Photos from the image-classification dataset "data" in the GitHub repository syu-ka/resnet-parts-classifier. Its 5 classes are: clip, hook ring, magnet clip big, magnet clip small, ring.

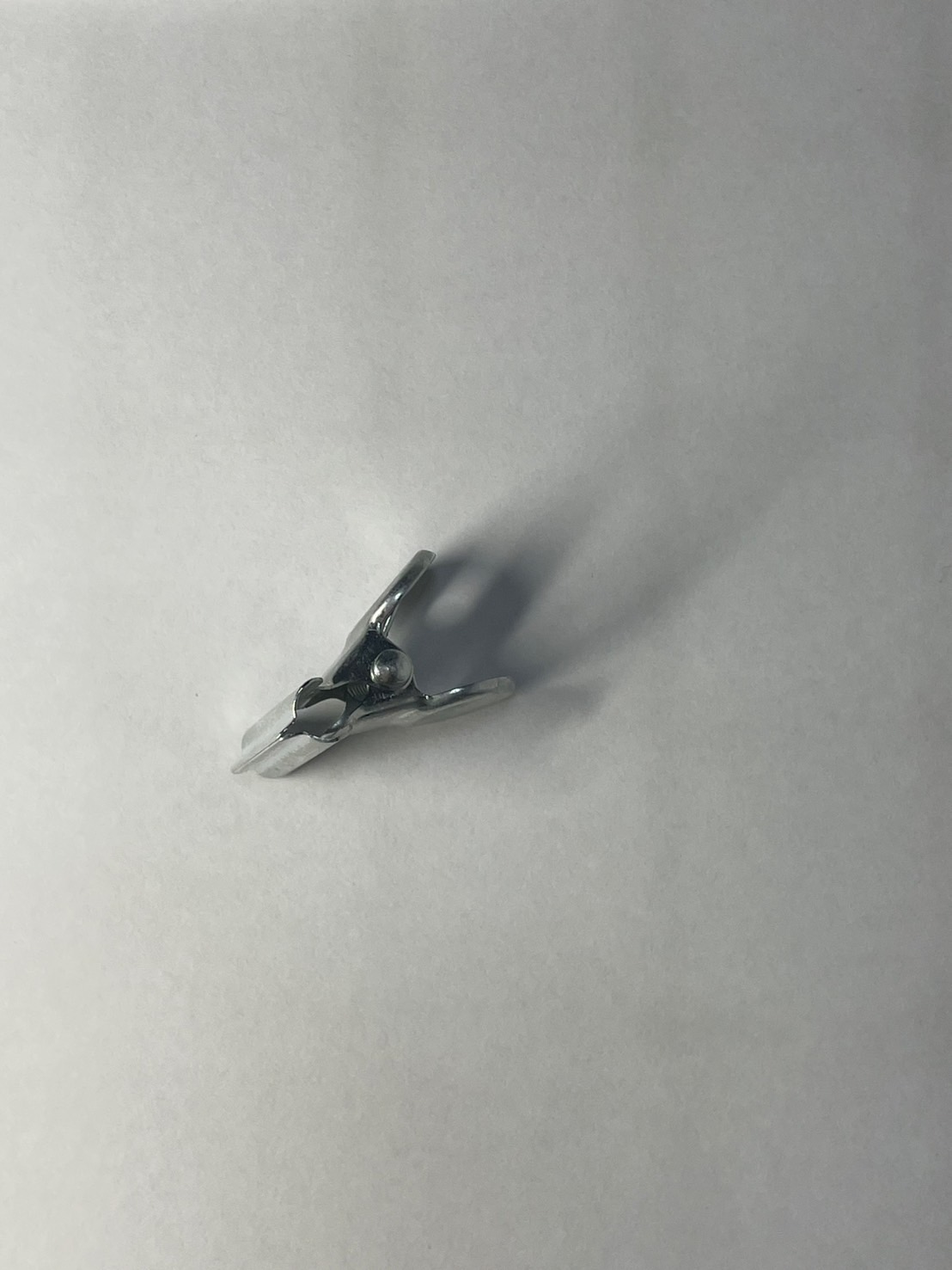
Label: clip

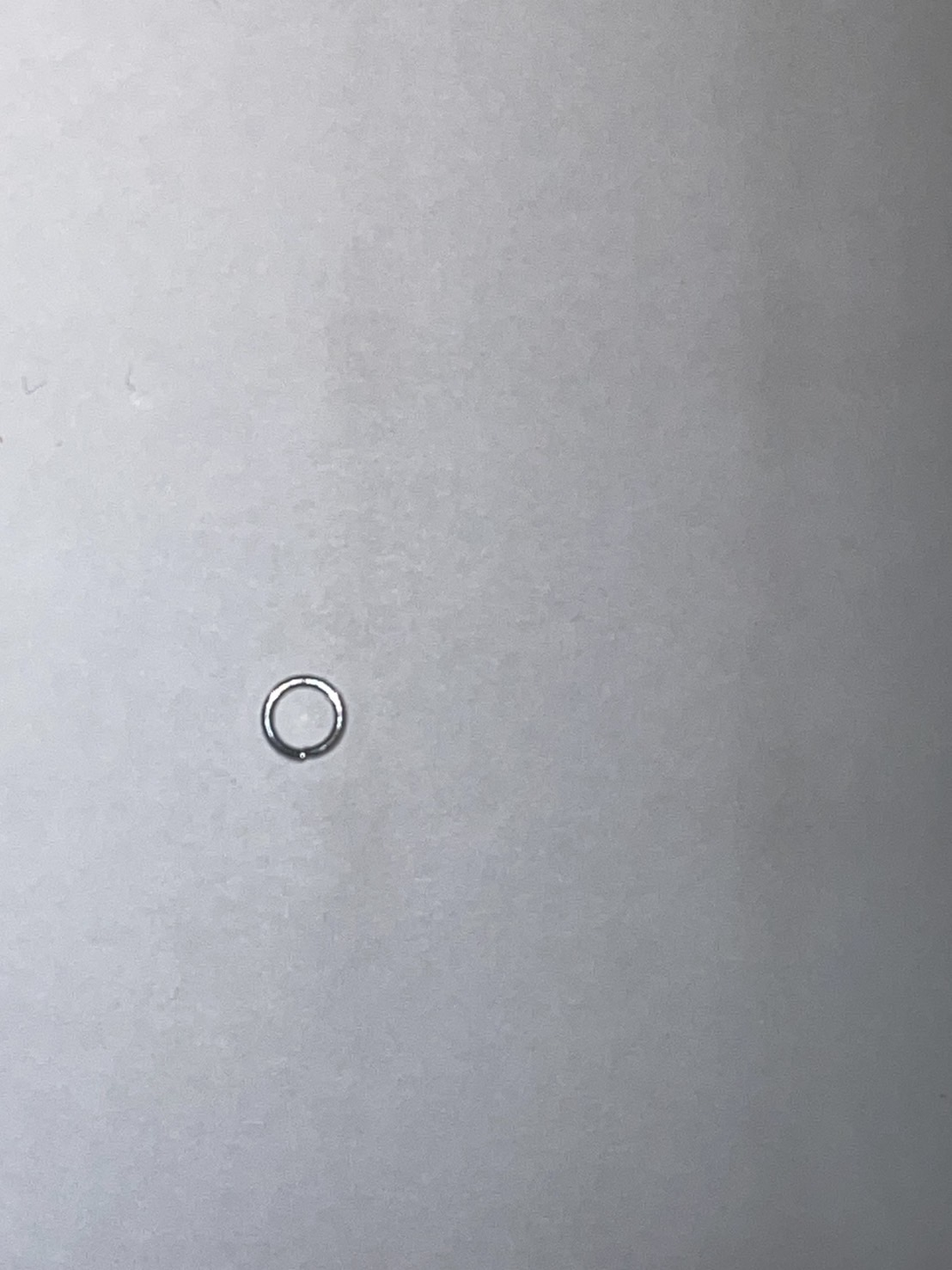
Label: ring

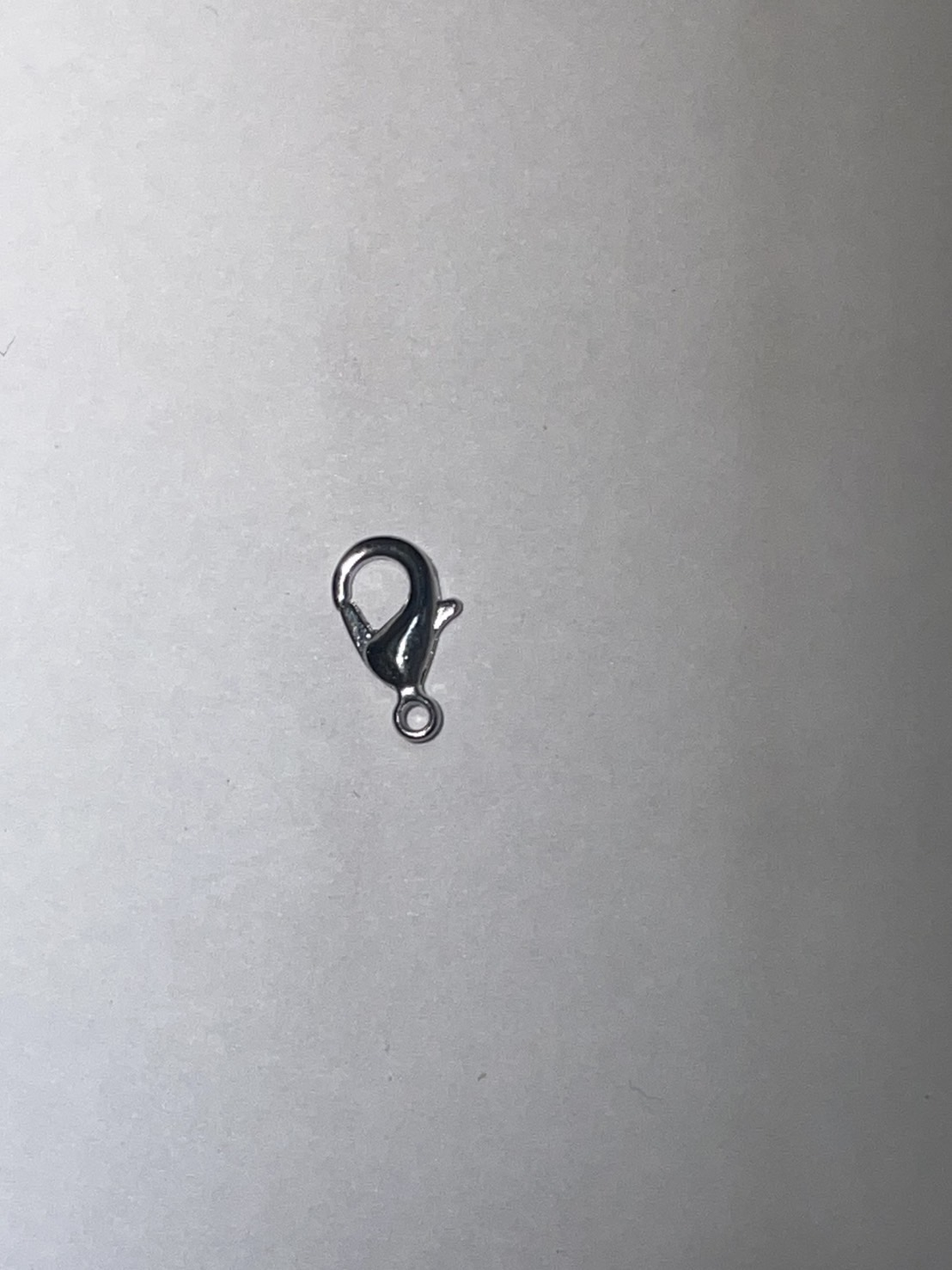
Label: hook ring

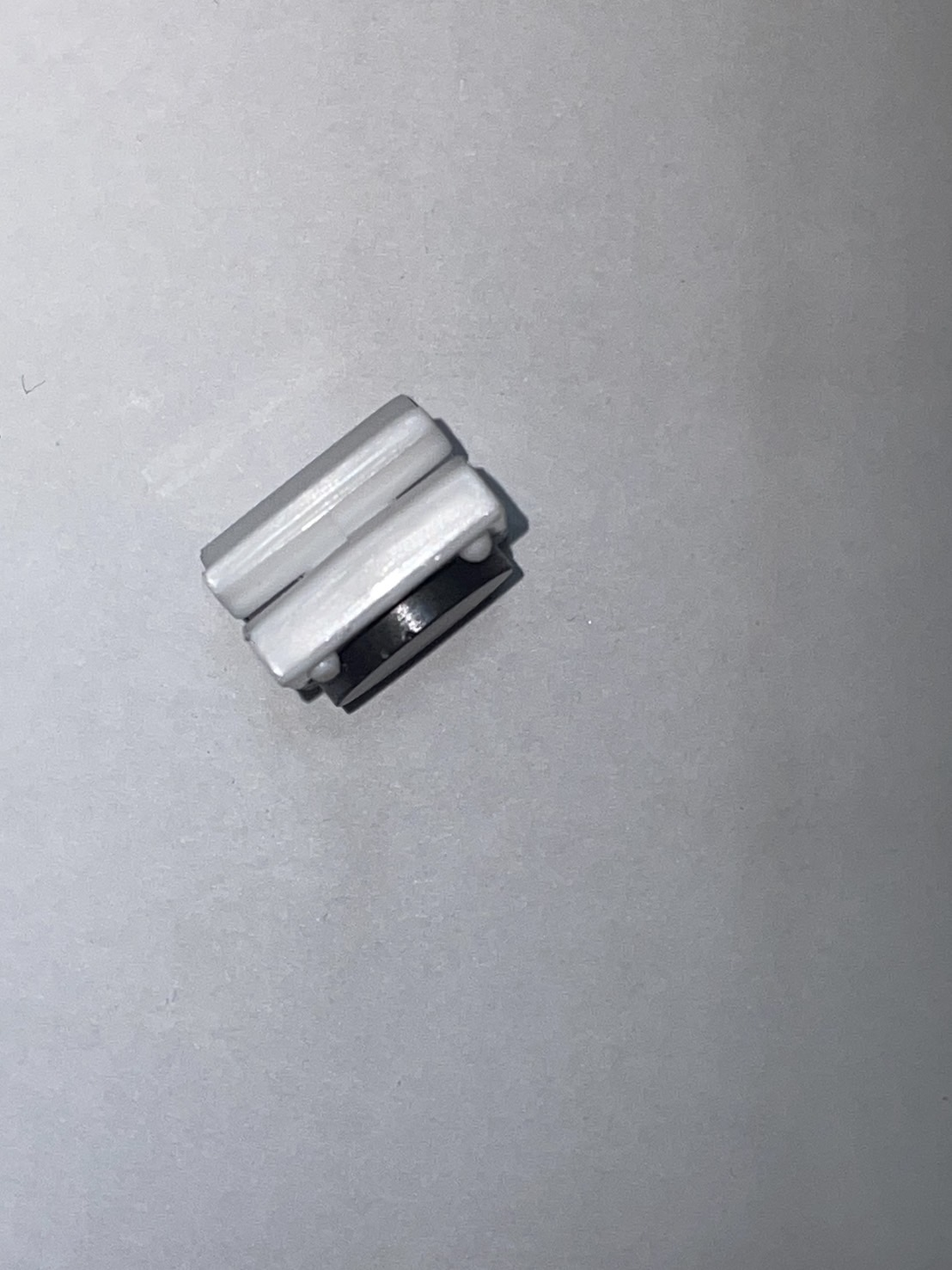
Label: magnet clip small

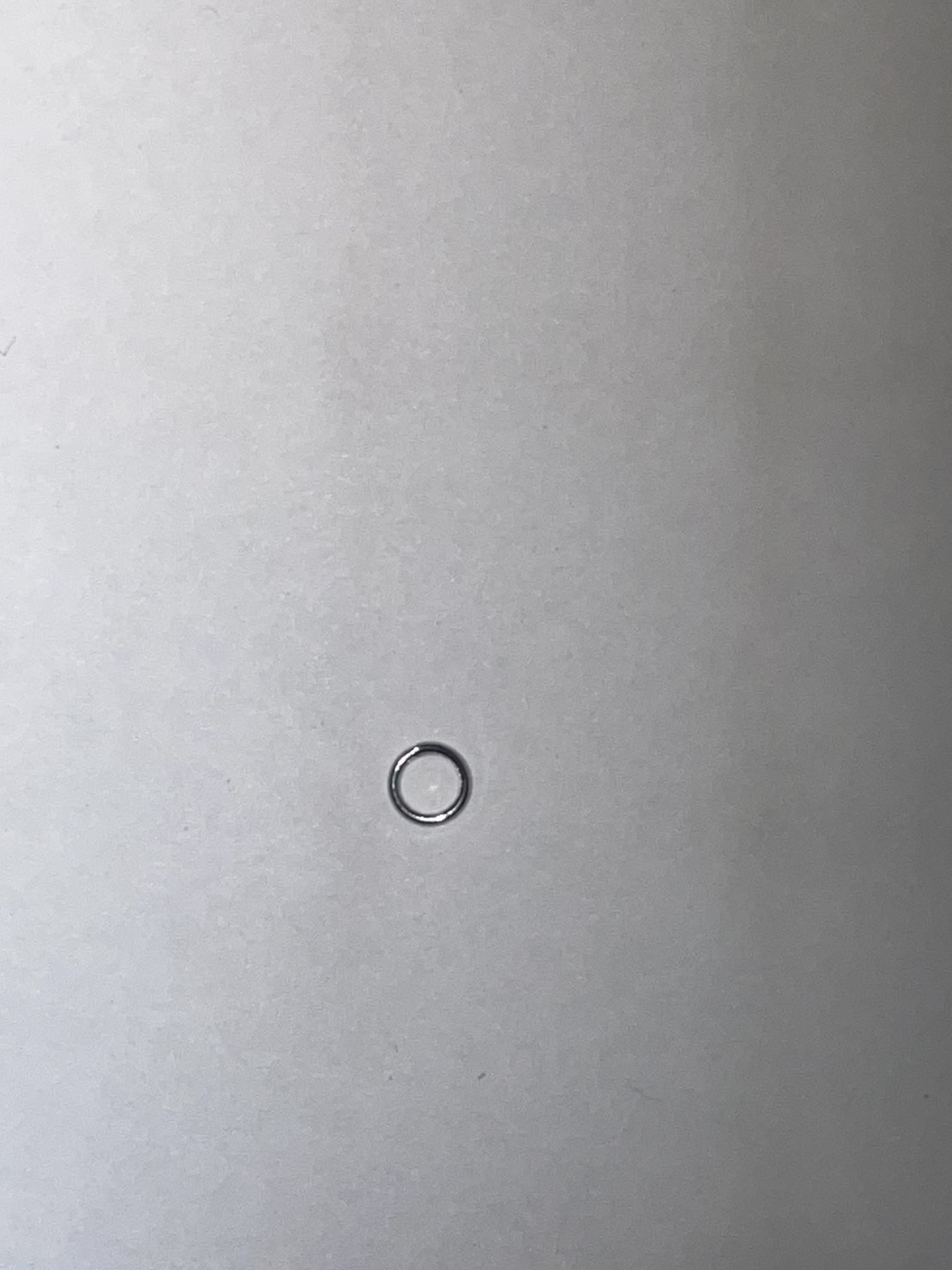
Label: ring

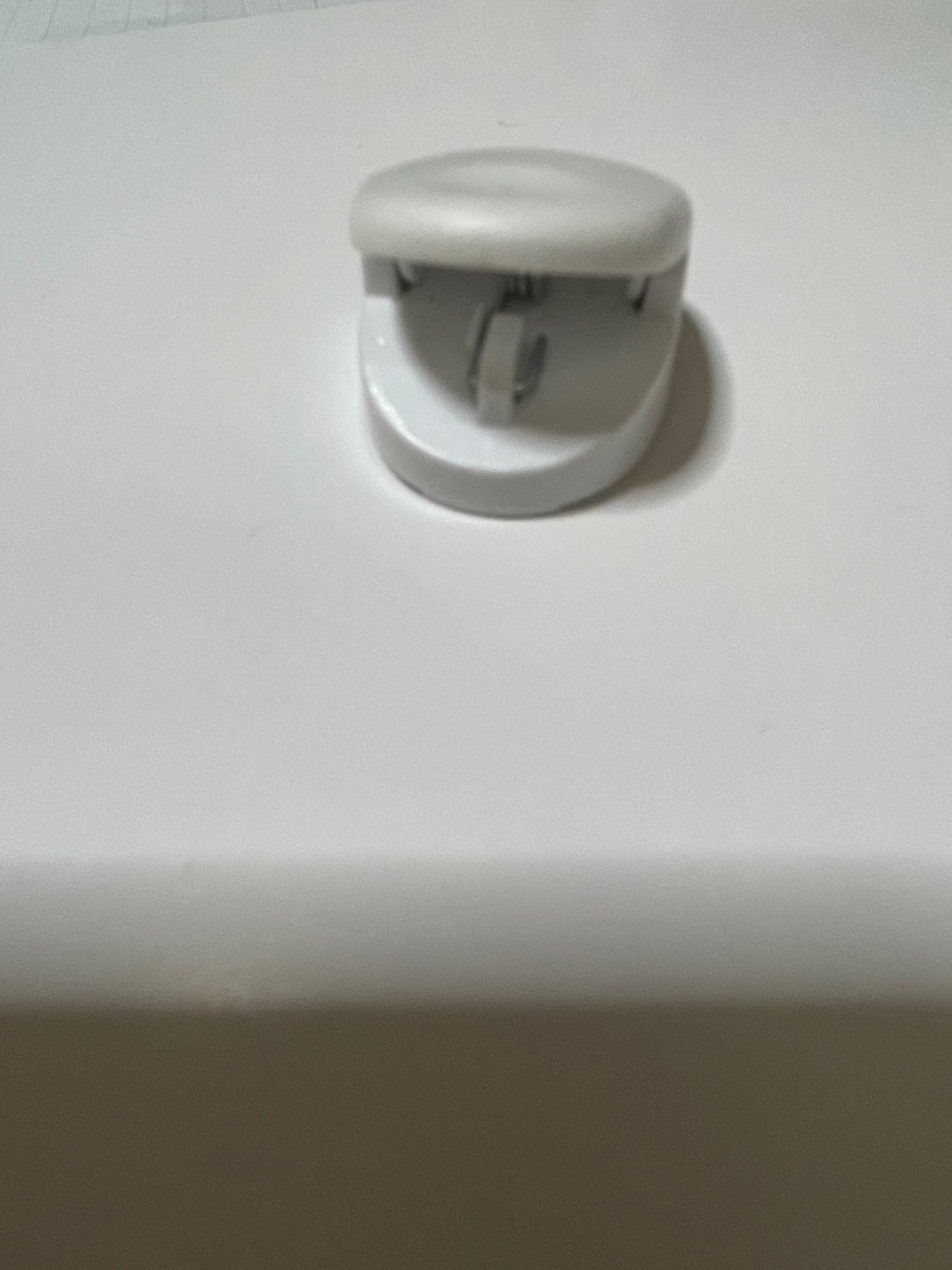
Label: magnet clip big
